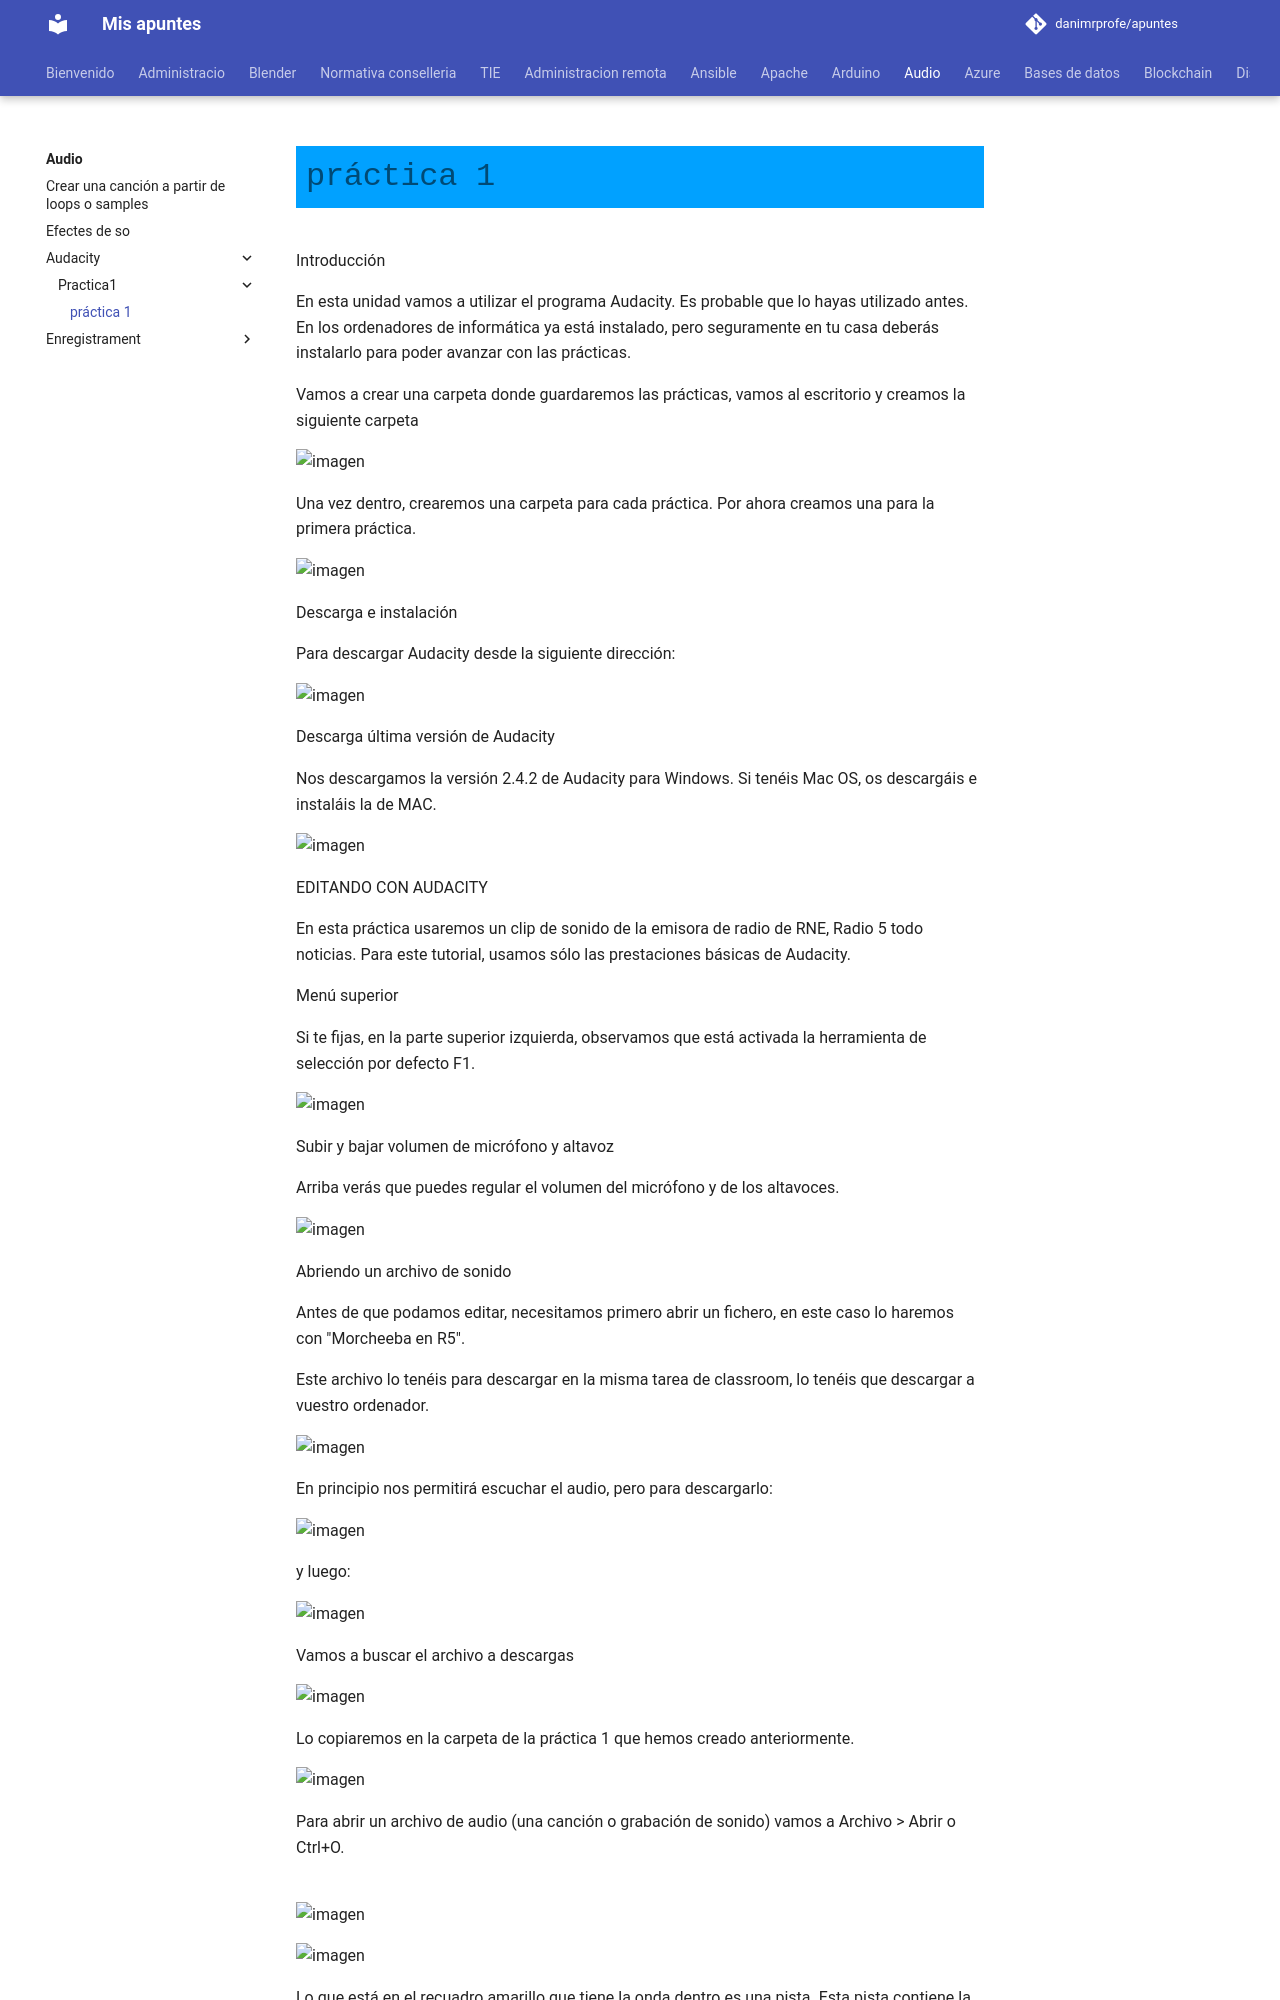

repository: danimrprofe/apuntes · page: audio/audacity/practica1/practica1/index.html · generator: mkdocs

# práctica 1

Introducción

En esta unidad vamos a utilizar el programa Audacity. Es probable que lo hayas utilizado antes. En los ordenadores de informática ya está instalado, pero seguramente en tu casa deberás instalarlo para poder avanzar con las prácticas.

Vamos a crear una carpeta donde guardaremos las prácticas, vamos al escritorio y creamos la siguiente carpeta

![imagen](media/image1.png)

Una vez dentro, crearemos una carpeta para cada práctica. Por ahora creamos una para la primera práctica.

![imagen](media/image2.png)

Descarga e instalación

Para descargar Audacity desde la siguiente dirección:

![imagen](media/image3.jpg)

Descarga última versión de Audacity

Nos descargamos la versión 2.4.2 de Audacity para Windows. Si tenéis Mac OS, os descargáis e instaláis la de MAC.

![imagen](media/image4.png)

EDITANDO CON AUDACITY

En esta práctica usaremos un clip de sonido de la emisora de radio de RNE, Radio 5 todo noticias. Para este tutorial, usamos sólo las prestaciones básicas de Audacity.

Menú superior

Si te fijas, en la parte superior izquierda, observamos que está activada la herramienta de selección por defecto F1.

![imagen](media/image5.png)

Subir y bajar volumen de micrófono y altavoz

Arriba verás que puedes regular el volumen del micrófono y de los altavoces.

![imagen](media/image5.png)

Abriendo un archivo de sonido

Antes de que podamos editar, necesitamos primero abrir un fichero, en este caso lo haremos con "Morcheeba en R5".

Este archivo lo tenéis para descargar en la misma tarea de classroom, lo tenéis que descargar a vuestro ordenador.

![imagen](media/image6.png)

En principio nos permitirá escuchar el audio, pero para descargarlo:

![imagen](media/image7.png)

y luego:

![imagen](media/image8.png)

Vamos a buscar el archivo a descargas

![imagen](media/image9.png)

Lo copiaremos en la carpeta de la práctica 1 que hemos creado anteriormente.

![imagen](media/image10.png)

Para abrir un archivo de audio (una canción o grabación de sonido) vamos a Archivo > Abrir o Ctrl+O.

<br>![imagen](media/image11.png)

![imagen](media/image12.png)

Lo que está en el recuadro amarillo que tiene la onda dentro es una pista. Esta pista contiene la canción.

![imagen](media/image13.png)

Aparecen dos ondas diferentes porque la canción es estéreo. Es decir, una es lo que se escucha por la izquierda y otra por la derecha. Si escuchamos con auriculares, veremos que por el oído izquierdo no siempre oímos lo mismo que por el derecho.

![imagen](media/image13.png)
Oído izquierdo

Oído derecho

Zoom

Es recomendable utilizar la lupa (Zoom) para aumentar la onda y poder seleccionar con mayor precisión el fragmento que queremos.

Podéis hacer zoom con tecla control y ruedecita del ratón para acercaros u alejaros. También podéis acceder a esta función en el icono:
